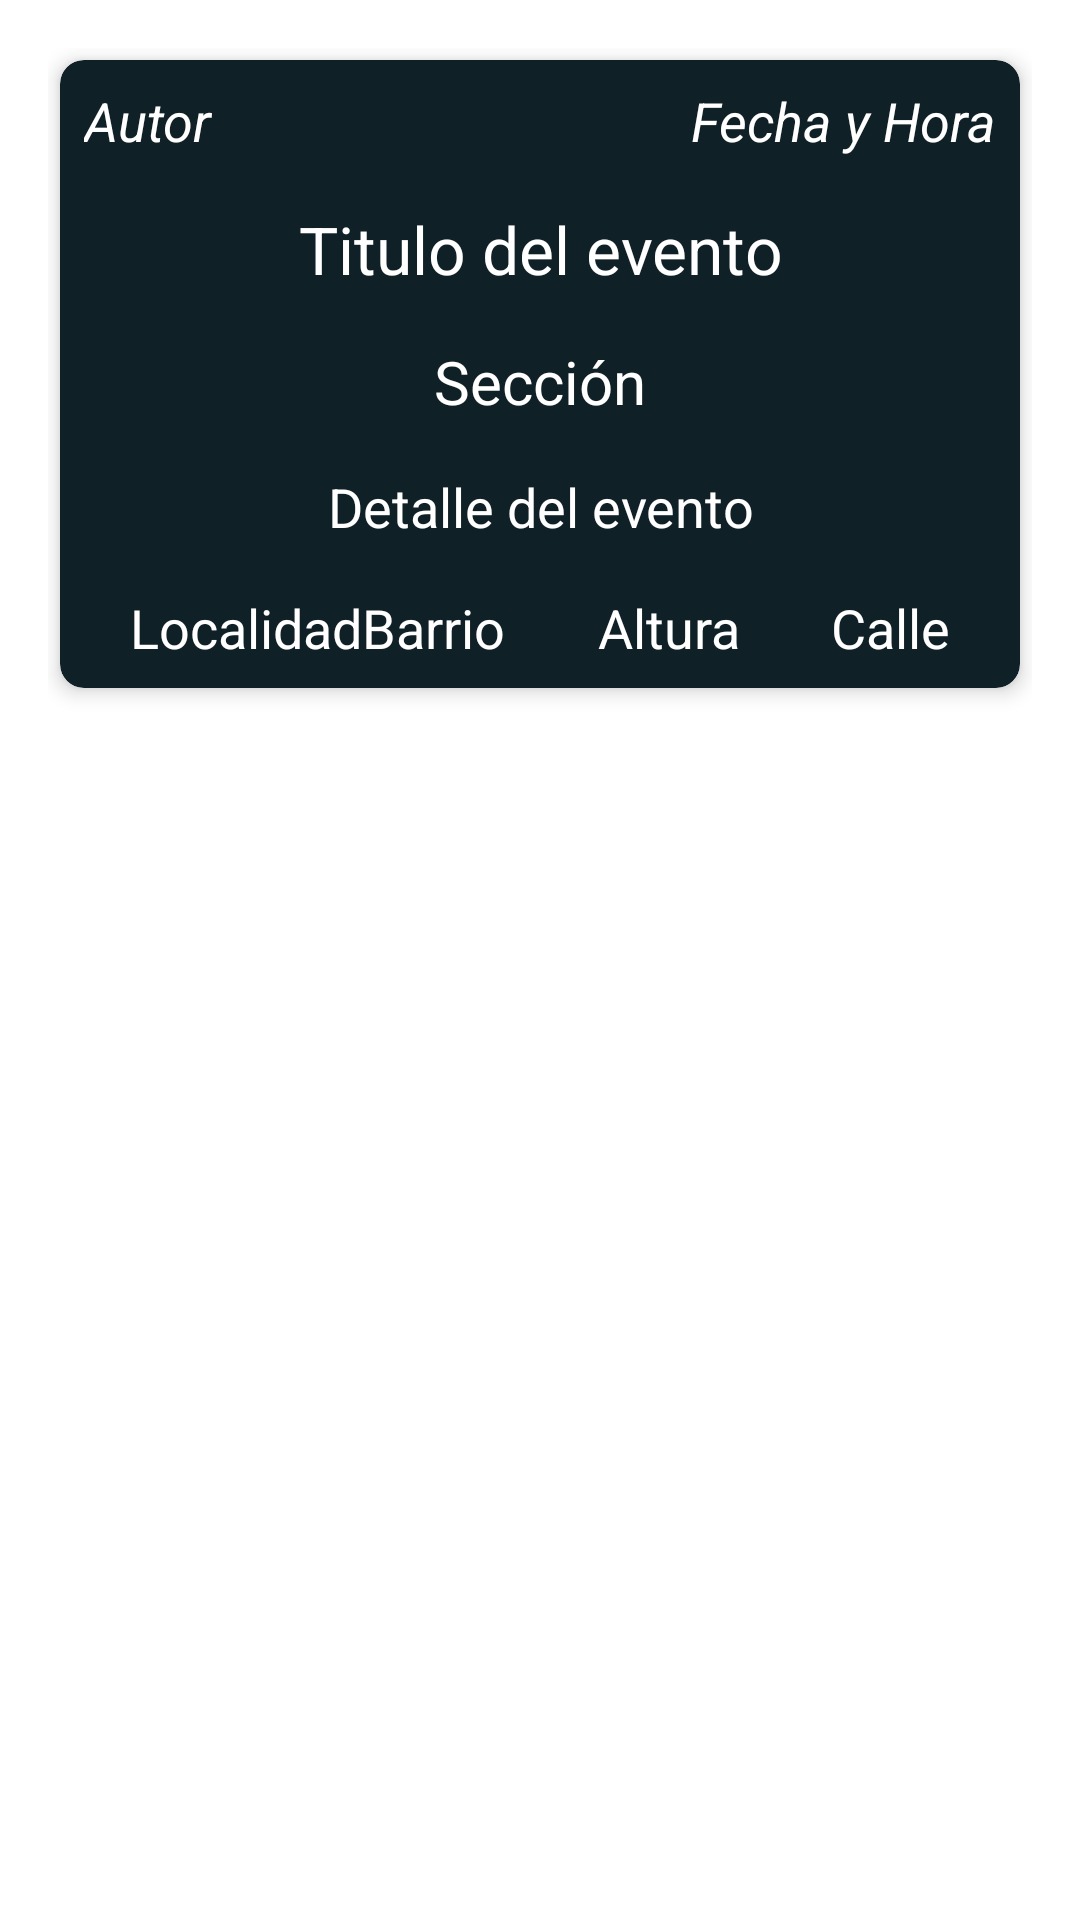

Reconstruct the res/layout file that produces this screen, plus the resources it refers to.
<!-- AndroidManifest.xml: application theme AppTheme -->
<!-- res/layout/fragment_detalle_evento.xml -->
<?xml version="1.0" encoding="utf-8"?>
<androidx.constraintlayout.widget.ConstraintLayout xmlns:android="http://schemas.android.com/apk/res/android"
    xmlns:app="http://schemas.android.com/apk/res-auto"
    xmlns:tools="http://schemas.android.com/tools"
    android:id="@+id/detalle_fragment_container"
    android:padding="16dp"
    android:layout_width="match_parent"
    android:layout_height="match_parent">

    <com.google.android.material.card.MaterialCardView
        android:id="@+id/cardviewEventoDetalle"
        android:layout_width="match_parent"
        android:layout_height="wrap_content"
        android:layout_margin="4dp"
        android:clickable="false"
        app:cardBackgroundColor="#102027"
        app:cardCornerRadius="8dp"
        app:cardElevation="4dp"
        app:layout_constraintEnd_toEndOf="parent"
        app:layout_constraintStart_toStartOf="parent"
        app:layout_constraintTop_toTopOf="parent"
        tools:context=".ui.fragments.evento.DetalleEventoFragment">


        <LinearLayout
            android:layout_width="match_parent"
            android:layout_height="wrap_content"
            android:layout_gravity="center"
            android:orientation="vertical">

            <LinearLayout
                android:layout_width="match_parent"
                android:layout_height="wrap_content"
                android:orientation="horizontal"
                android:padding="8dp">


                <LinearLayout
                    android:layout_width="match_parent"
                    android:layout_height="wrap_content"
                    android:layout_weight="0.55"
                    android:orientation="vertical">

                    <com.google.android.material.textview.MaterialTextView
                        android:id="@+id/tvEventoAutor"
                        android:layout_width="match_parent"
                        android:layout_height="wrap_content"
                        android:gravity="left"
                        android:text="@string/evento_autor"
                        android:textColor="@color/primaryTextColor"
                        android:textSize="18sp"
                        android:textStyle="italic" />
                </LinearLayout>

                <LinearLayout
                    android:layout_width="match_parent"
                    android:layout_height="wrap_content"
                    android:layout_weight="0.55"
                    android:gravity="right"
                    android:orientation="vertical">

                    <com.google.android.material.textview.MaterialTextView
                        android:id="@+id/tvEventoFechaHora"
                        android:layout_width="match_parent"
                        android:layout_height="wrap_content"
                        android:gravity="right"
                        android:text="@string/evento_fecha_hora"
                        android:textColor="@color/primaryTextColor"
                        android:textSize="18sp"
                        android:textStyle="italic" />
                </LinearLayout>

            </LinearLayout>

            <LinearLayout
                android:layout_width="match_parent"
                android:layout_height="wrap_content"
                android:orientation="horizontal"
                android:padding="8dp">

                <com.google.android.material.textview.MaterialTextView
                    android:id="@+id/tvEventoTitulo"
                    android:layout_width="match_parent"
                    android:layout_height="wrap_content"
                    android:gravity="center"
                    android:text="@string/evento_titulo"
                    android:textColor="@color/primaryTextColor"
                    android:textSize="22sp" />
            </LinearLayout>

            <LinearLayout
                android:layout_width="match_parent"
                android:layout_height="wrap_content"
                android:orientation="horizontal"
                android:padding="8dp">

                <com.google.android.material.textview.MaterialTextView
                    android:id="@+id/tvEventoSeccion"
                    android:layout_width="match_parent"
                    android:layout_height="wrap_content"
                    android:gravity="center"
                    android:text="@string/evento_seccion"
                    android:textColor="@color/primaryTextColor"
                    android:textSize="20sp" />
            </LinearLayout>

            <LinearLayout
                android:layout_width="match_parent"
                android:layout_height="wrap_content"
                android:orientation="horizontal"
                android:padding="8dp">

                <com.google.android.material.textview.MaterialTextView
                    android:id="@+id/tvEventoDetalle"
                    android:layout_width="match_parent"
                    android:layout_height="wrap_content"
                    android:gravity="center"
                    android:text="@string/evento_detalle"
                    android:textColor="@color/primaryTextColor"
                    android:textSize="18sp" />
            </LinearLayout>

            <LinearLayout
                android:id="@+id/linearLayoutUbicacion"
                android:layout_width="match_parent"
                android:layout_height="wrap_content"
                android:orientation="horizontal"
                android:padding="8dp">

                <LinearLayout
                    android:layout_width="wrap_content"
                    android:layout_height="wrap_content"
                    android:layout_weight="0.33"
                    android:orientation="vertical">

                    <com.google.android.material.textview.MaterialTextView
                        android:id="@+id/tvEventoLocalidadBarrio"
                        android:layout_width="match_parent"
                        android:layout_height="wrap_content"
                        android:gravity="center"
                        android:text="@string/evento_localidad_barrio"
                        android:textColor="@color/primaryTextColor"
                        android:textSize="18sp" />

                </LinearLayout>

                <LinearLayout
                    android:layout_width="wrap_content"
                    android:layout_height="wrap_content"
                    android:layout_weight="0.33"
                    android:orientation="vertical">

                    <com.google.android.material.textview.MaterialTextView
                        android:id="@+id/tvEventoAltura"
                        android:layout_width="match_parent"
                        android:layout_height="wrap_content"
                        android:gravity="center"
                        android:text="@string/evento_altura"
                        android:textColor="@color/primaryTextColor"
                        android:textSize="18sp" />

                </LinearLayout>

                <LinearLayout
                    android:layout_width="wrap_content"
                    android:layout_height="wrap_content"
                    android:layout_weight="0.33"
                    android:orientation="vertical">

                    <com.google.android.material.textview.MaterialTextView
                        android:id="@+id/tvEventoCalle"
                        android:layout_width="match_parent"
                        android:layout_height="wrap_content"
                        android:gravity="center"
                        android:text="@string/evento_calle"
                        android:textColor="@color/primaryTextColor"
                        android:textSize="18sp" />

                </LinearLayout>

            </LinearLayout>

        </LinearLayout>

    </com.google.android.material.card.MaterialCardView>

</androidx.constraintlayout.widget.ConstraintLayout>
<!-- resources referenced by this layout -->
<resources>
  <color name="primaryTextColor">#ffffff</color>
  <string name="evento_altura">Altura</string>
  <string name="evento_autor">Autor</string>
  <string name="evento_calle">Calle</string>
  <string name="evento_detalle">Detalle del evento</string>
  <string name="evento_fecha_hora">Fecha y Hora</string>
  <string name="evento_localidad_barrio">LocalidadBarrio</string>
  <string name="evento_seccion">Sección</string>
  <string name="evento_titulo">Titulo del evento</string>
  <style name="AppTheme" parent="Theme.MaterialComponents.DayNight.NoActionBar">
          
          <item name="colorPrimary">@color/colorPrimary</item>
          <item name="colorPrimaryDark">@color/colorPrimaryDark</item>
          <item name="colorAccent">@color/colorPrimaryLight</item>
      </style>
  <color name="colorPrimary">#c62828</color>
  <color name="colorPrimaryDark">#8e0000</color>
  <color name="colorPrimaryLight">#ff5f52</color>
</resources>
